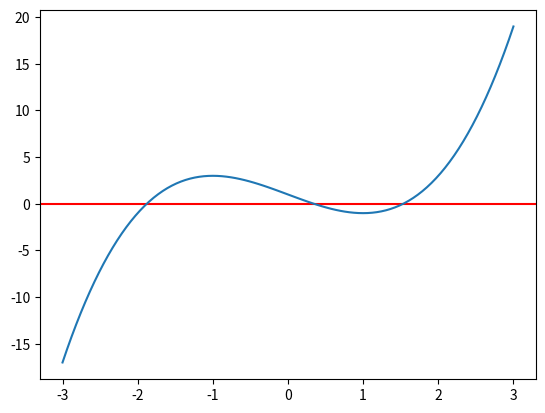

Source code (Python):
"""
-------------------------------------------------------
Using optimization routines from scipy and statsmodels
------------------------------------------------------

"""

import scipy.linalg as la
import numpy as np
import scipy.optimize as opt
import matplotlib.pyplot as plt
import pandas as pd


def f(x):
	return x**3 -3*x + 1

x = np.linspace(-3,3,100)
plt.axhline(0, c = 'red')
plt.plot(x,f(x))

